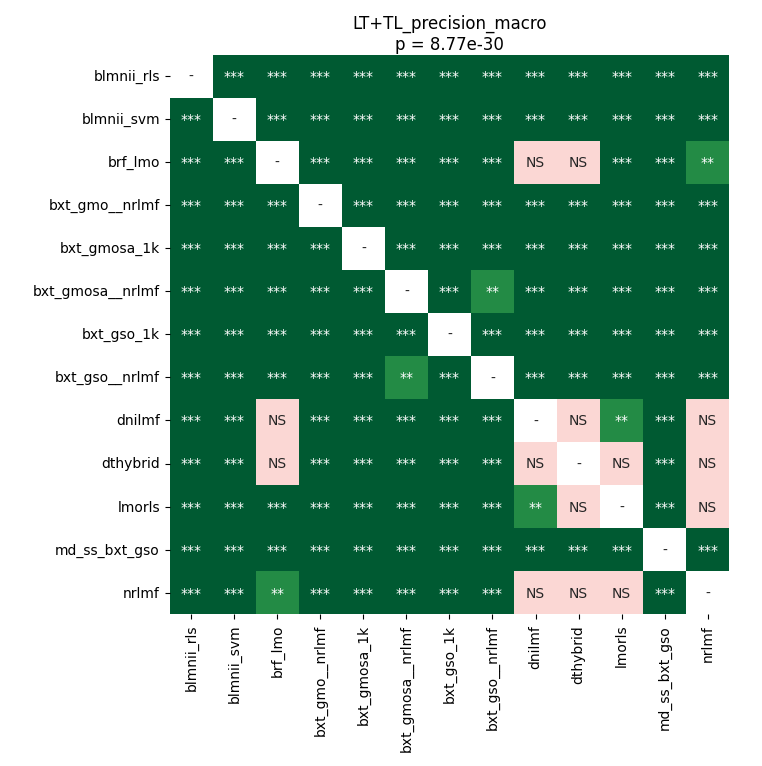

The file beside this chart, header and first rows:
	blmnii_rls	blmnii_svm	brf_lmo	bxt_gmo__nrlmf	bxt_gmosa_1k	bxt_gmosa__nrlmf	bxt_gso_1k	bxt_gso__nrlmf	dnilmf	dthybrid	lmorls	md_ss_bxt_gso	nrlmf
blmnii_rls	1.0	3.719329833984375e-05	3.719329833984375e-05	3.719329833984375e-05	3.719329833984375e-05	3.719329833984375e-05	3.719329833984375e-05	3.719329833984375e-05	3.719329833984375e-05	3.719329833984375e-05	3.719329833984375e-05	3.719329833984375e-05	3.719329833984375e-05
blmnii_svm	3.719329833984375e-05	1.0	3.719329833984375e-05	3.719329833984375e-05	3.719329833984375e-05	3.719329833984375e-05	3.719329833984375e-05	3.719329833984375e-05	3.719329833984375e-05	3.719329833984375e-05	3.719329833984375e-05	3.719329833984375e-05	3.719329833984375e-05
brf_lmo	3.719329833984375e-05	3.719329833984375e-05	1.0	3.719329833984375e-05	3.719329833984375e-05	3.719329833984375e-05	3.719329833984375e-05	3.719329833984375e-05	0.5421	0.3672	7.213245738636364e-05	3.719329833984375e-05	0.005666
bxt_gmo__nrlmf	3.719329833984375e-05	3.719329833984375e-05	3.719329833984375e-05	1.0	3.719329833984375e-05	3.719329833984375e-05	3.719329833984375e-05	3.719329833984375e-05	3.719329833984375e-05	3.719329833984375e-05	3.719329833984375e-05	3.719329833984375e-05	3.719329833984375e-05
bxt_gmosa_1k	3.719329833984375e-05	3.719329833984375e-05	3.719329833984375e-05	3.719329833984375e-05	1.0	3.719329833984375e-05	3.719329833984375e-05	3.719329833984375e-05	3.719329833984375e-05	3.719329833984375e-05	3.719329833984375e-05	3.719329833984375e-05	3.719329833984375e-05
bxt_gmosa__nrlmf	3.719329833984375e-05	3.719329833984375e-05	3.719329833984375e-05	3.719329833984375e-05	3.719329833984375e-05	1.0	3.719329833984375e-05	0.004659	3.719329833984375e-05	0.0003553	3.719329833984375e-05	3.719329833984375e-05	3.719329833984375e-05
bxt_gso_1k	3.719329833984375e-05	3.719329833984375e-05	3.719329833984375e-05	3.719329833984375e-05	3.719329833984375e-05	3.719329833984375e-05	1.0	3.719329833984375e-05	3.719329833984375e-05	3.719329833984375e-05	3.719329833984375e-05	3.719329833984375e-05	3.719329833984375e-05
bxt_gso__nrlmf	3.719329833984375e-05	3.719329833984375e-05	3.719329833984375e-05	3.719329833984375e-05	3.719329833984375e-05	0.004659	3.719329833984375e-05	1.0	3.719329833984375e-05	0.0006651	3.719329833984375e-05	3.719329833984375e-05	3.719329833984375e-05
dnilmf	3.719329833984375e-05	3.719329833984375e-05	0.5421	3.719329833984375e-05	3.719329833984375e-05	3.719329833984375e-05	3.719329833984375e-05	3.719329833984375e-05	1.0	0.09019	0.001897	3.719329833984375e-05	0.1247
dthybrid	3.719329833984375e-05	3.719329833984375e-05	0.3672	3.719329833984375e-05	3.719329833984375e-05	0.0003553	3.719329833984375e-05	0.0006651	0.09019	1.0	0.5152	7.213245738636364e-05	0.9116
lmorls	3.719329833984375e-05	3.719329833984375e-05	7.213245738636364e-05	3.719329833984375e-05	3.719329833984375e-05	3.719329833984375e-05	3.719329833984375e-05	3.719329833984375e-05	0.001897	0.5152	1.0	3.719329833984375e-05	1.0
md_ss_bxt_gso	3.719329833984375e-05	3.719329833984375e-05	3.719329833984375e-05	3.719329833984375e-05	3.719329833984375e-05	3.719329833984375e-05	3.719329833984375e-05	3.719329833984375e-05	3.719329833984375e-05	7.213245738636364e-05	3.719329833984375e-05	1.0	3.719329833984375e-05
nrlmf	3.719329833984375e-05	3.719329833984375e-05	0.005666	3.719329833984375e-05	3.719329833984375e-05	3.719329833984375e-05	3.719329833984375e-05	3.719329833984375e-05	0.1247	0.9116	1.0	3.719329833984375e-05	1.0
